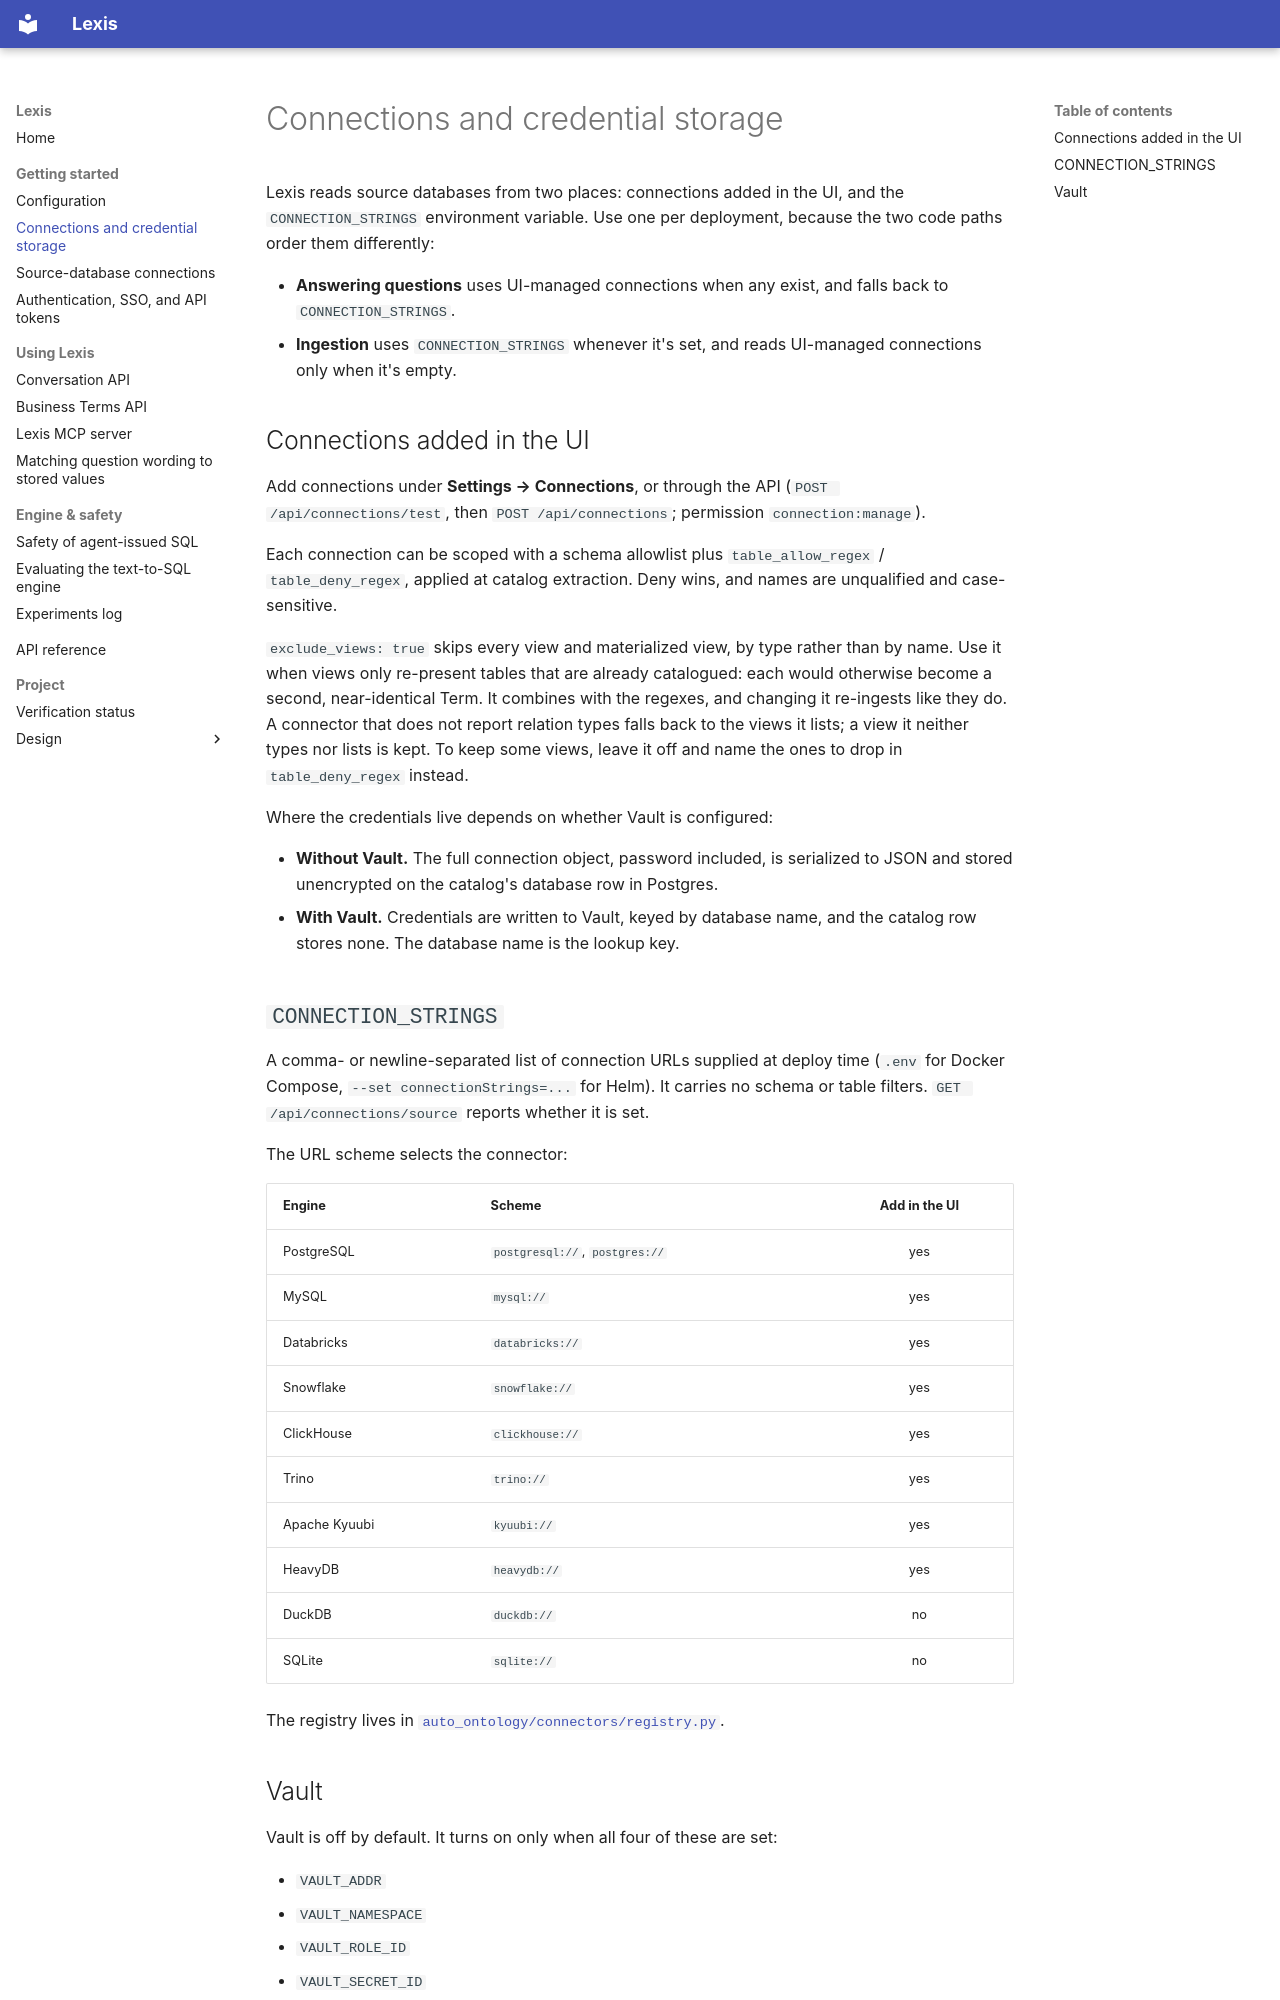

repository: julienawonga/auto-ontology-fork · page: connections/index.html · generator: mkdocs

<!--
SPDX-FileCopyrightText: Copyright (c) 2026, NVIDIA CORPORATION & AFFILIATES.
All rights reserved.
SPDX-License-Identifier: Apache-2.0
-->

# Connections and credential storage

Lexis reads source databases from two places: connections added in the
UI, and the `CONNECTION_STRINGS` environment variable. Use one per deployment,
because the two code paths order them differently:

- **Answering questions** uses UI-managed connections when any exist, and falls
  back to `CONNECTION_STRINGS`.
- **Ingestion** uses `CONNECTION_STRINGS` whenever it's set, and reads
  UI-managed connections only when it's empty.

## Connections added in the UI

Add connections under **Settings → Connections**, or through the API
(`POST /api/connections/test`, then `POST /api/connections`; permission
`connection:manage`).

Each connection can be scoped with a schema allowlist plus
`table_allow_regex` / `table_deny_regex`, applied at catalog extraction. Deny
wins, and names are unqualified and case-sensitive.

`exclude_views: true` skips every view and materialized view, by type rather
than by name. Use it when views only re-present tables that are already
catalogued: each would otherwise become a second, near-identical Term. It
combines with the regexes, and changing it re-ingests like they do. A connector
that does not report relation types falls back to the views it lists; a view it
neither types nor lists is kept. To keep some views, leave it off and name the
ones to drop in `table_deny_regex` instead.

Where the credentials live depends on whether Vault is configured:

- **Without Vault.** The full connection object, password included, is
  serialized to JSON and stored unencrypted on the catalog's database row in
  Postgres.
- **With Vault.** Credentials are written to Vault, keyed by database name, and
  the catalog row stores none. The database name is the lookup key.

## `CONNECTION_STRINGS`

A comma- or newline-separated list of connection URLs supplied at deploy time
(`.env` for Docker Compose, `--set connectionStrings=...` for Helm). It carries
no schema or table filters. `GET /api/connections/source` reports whether it is set.

The URL scheme selects the connector:

| Engine        | Scheme                      | Add in the UI |
| ------------- | --------------------------- | :-----------: |
| PostgreSQL    | `postgresql://`, `postgres://` | yes        |
| MySQL         | `mysql://`                  | yes           |
| Databricks    | `databricks://`             | yes           |
| Snowflake     | `snowflake://`              | yes           |
| ClickHouse    | `clickhouse://`             | yes           |
| Trino         | `trino://`                  | yes           |
| Apache Kyuubi | `kyuubi://`                 | yes           |
| HeavyDB       | `heavydb://`                | yes           |
| DuckDB        | `duckdb://`                 | no            |
| SQLite        | `sqlite://`                 | no            |

The registry lives in
[`auto_ontology/connectors/registry.py`](https://github.com/julienawonga/lexis/blob/main/auto_ontology/connectors/registry.py).
